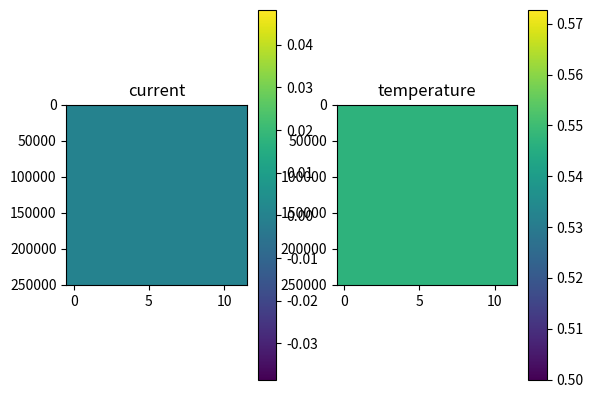

Source code (Python):
# trying to model processes where something flips back and forth between 0 and 1 at random
# geomagnetic reversal, a light flickering toward the end of its life, etc.

# should have the property that both poles are stable but will allow fluctuation that can magnify into a flip
# allow it to take on values in the interval [0, 1] and graph these over time
# ideally it will be symmetric, 0 <-> 1

# try getting it to happen from some underlying mechanism, like the voltage and current changing, rather than modeling the time series directly
# make it as deterministic as possible rather than adding any random noise, want noise to be endogenous from initial conditions and equations


import numpy as np
import matplotlib.pyplot as plt
import os
import time
import math
ln = math.log
exp = math.exp


def print_charges(charges):
    s = ""
    for i in range(10, -1, -1):
        s += str(i).rjust(2) + " " + " ".join(["|" if c >= i/10 else " " for c in charges]) + "\n"
    s += " "*3 + " ".join("0123456789AB") + "\n"
    print(s)


def evolve_charges(charges, temperatures, conductances):
    effective_conductances = [get_effective_conductance(c, t) for c, t in zip(conductances, temperatures)]
    n = len(conductances)
    # each charge tries to move to the right
    # the fraction of the charge that can move is the effective conductance of this cell
    # the fraction of that that is accepted is the effective conductance of the next cell
    # so take product of those two conductances
    charge_fractions_to_move = [effective_conductances[i] * effective_conductances[(i+1) % n] for i in range(n)]
    charge_to_move = [charges[i] * charge_fractions_to_move[i] for i in range(n)]
    for i in range(n):
        charges[i] -= charge_to_move[i]
        charges[(i+1) % n] += charge_to_move[i]
    assert all(0 <= c <= 1 for c in charges)

    # then the temperature will change somehow
    # the more charge moved through the cell, the hotter it will get
    # if no charge is moving through it, it will fall in temperature back toward some baseline
    t0 = 0.5
    fall_fraction = 0.1
    rise_responsiveness = 0.5
    charge_moved = [charge_to_move[i] + charge_to_move[(i-1) % n] for i in range(n)]
    max_rises = [1-temperatures[i] for i in range(n)]
    rises = [max_rises[i] * charge_moved[i] * rise_responsiveness for i in range(n)]
    max_falls = [temperatures[i] - t0 for i in range(n)]
    falls = [fall_fraction * max_falls[i] for i in range(n)]
    for i in range(n):
        temperatures[i] += rises[i] - falls[i]

    return charges, temperatures


def get_effective_conductance(c, t):
    # c is baseline, higher temperature makes it conduct more
    # both values should always be in interval [0, 1]
    assert 0 <= c <= 1
    assert 0 <= t <= 1
    # at temperature 0.5, return baseline conductance
    # sigmoid from [0,1] to itself
    # https://www.desmos.com/calculator/mzeb9wmrgp
    a = 2  # temperature responsiveness
    x = t

    # b = ln(1/c - 1)
    # g = a*ln(1/x - 1) + b
    # y = 1/(1 + exp(g))

    # simplified expression
    y = 1/(1 + (1/x - 1)**a * (1/c-1))

    assert 0 <= y <= 1
    return y



if __name__ == "__main__":
    conductances = [0.4, 0.71, 0.12, 0.35, 0.84, 0.9, 0.51, 0.07, 0.24, 0.26, 0.77, 0.56]
    n_cells = len(conductances)
    temperatures = [0.5] * n_cells

    # the hotter a piece of wire is, the more it can conduct
    # but put some lag times in the changes, like heating up takes time
    # pass charge from left to right

    charges = [1/n_cells for i in range(n_cells)]

    current_history = [[0 for x in charges]]
    temperature_history = [[x for x in temperatures]]

    n_steps = 250000
    for i in range(n_steps):
        if i % 100 == 0:
            print(f"{i}/{n_steps}")
        last_charges = [x for x in charges]
        charges, temperatures = evolve_charges(charges, temperatures, conductances)
        current = [charges[i] - last_charges[i] for i in range(n_cells)]

        # os.system("clear")
        # print_charges(charges)
        # time.sleep(0.01)

        current_history.append([x for x in current])
        temperature_history.append([x for x in temperatures])

    left = bottom = 0
    right = n_cells
    top = n_steps
    extent = (left, right, bottom, top)
    aspect = n_cells / n_steps

    plt.subplot(1,2,1)
    plt.imshow(current_history, aspect=aspect)
    plt.title("current")
    plt.colorbar()

    plt.subplot(1,2,2)
    plt.imshow(temperature_history, aspect=aspect)
    plt.title("temperature")
    plt.colorbar()

    plt.show()

